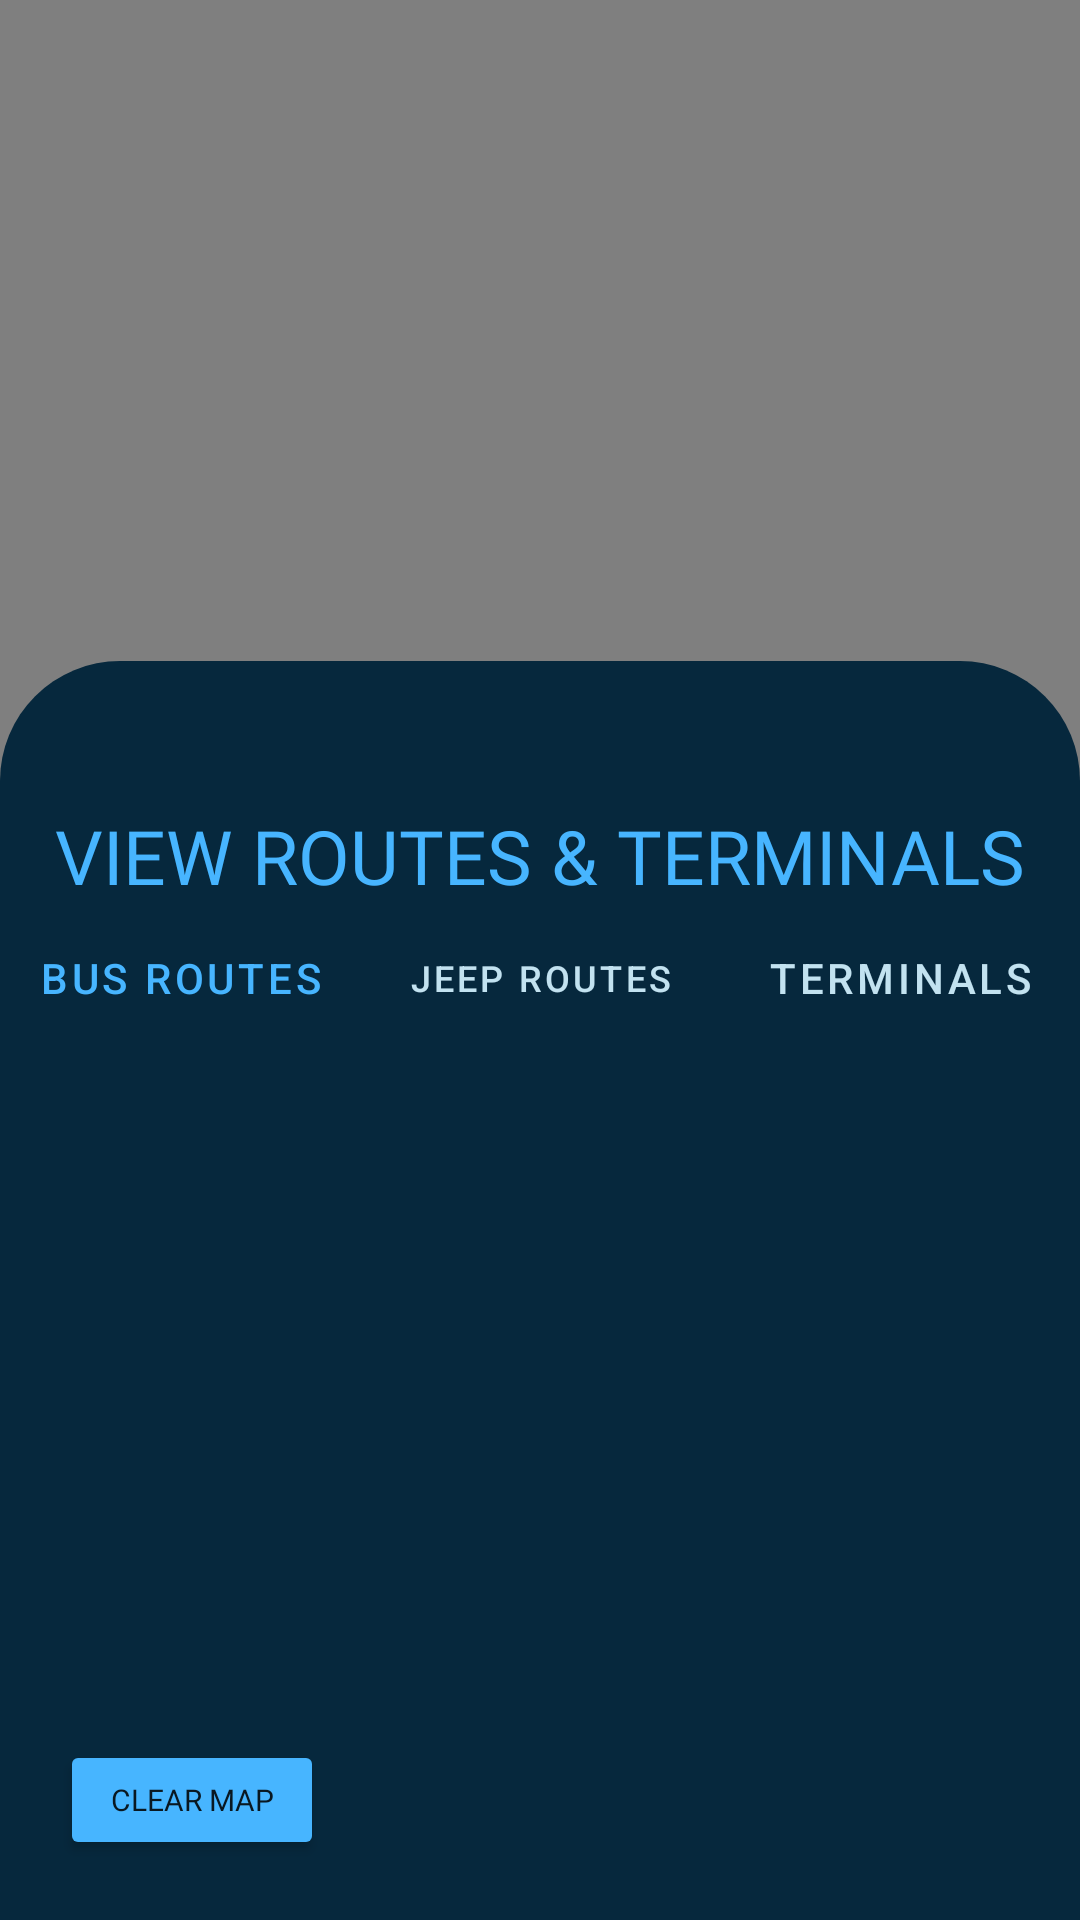

Here is an Android app screen rendered from its layout file. Give the layout XML and the strings, colors and styles it references.
<!-- AndroidManifest.xml: application theme Theme.FordaCommute -->
<!-- res/layout/activity_view_routes.xml -->
<?xml version="1.0" encoding="utf-8"?>
<androidx.coordinatorlayout.widget.CoordinatorLayout xmlns:android="http://schemas.android.com/apk/res/android"
    xmlns:tools="http://schemas.android.com/tools"
    android:layout_width="match_parent"
    android:layout_height="match_parent"
    xmlns:app="http://schemas.android.com/apk/res-auto">

    <androidx.drawerlayout.widget.DrawerLayout
        android:layout_width="match_parent"
        android:layout_height="match_parent"
        android:id="@+id/drawer_layout"
        >
        <androidx.constraintlayout.widget.ConstraintLayout
            android:layout_width="match_parent"
            android:layout_height="match_parent"
            >
            <androidx.fragment.app.FragmentContainerView
                android:id="@+id/mapsRoute"
                android:name="com.google.android.gms.maps.SupportMapFragment"
                android:layout_width="0dp"
                android:layout_height="0dp"
                app:layout_constraintBottom_toBottomOf="parent"
                app:layout_constraintLeft_toLeftOf="parent"
                app:layout_constraintRight_toRightOf="parent"
                app:layout_constraintTop_toTopOf="parent" />

            <ImageView
                android:id="@+id/menu_button"
                android:layout_width="40dp"
                android:layout_height="40dp"
                android:layout_marginLeft="30dp"
                android:layout_marginTop="40dp"
                android:onClick="ClickMenu"
                android:src="@drawable/ic_baseline_menu_24"
                app:layout_constraintLeft_toLeftOf="parent"
                app:layout_constraintTop_toTopOf="parent"
                app:tint="#000000" />

            <TextView
                android:layout_width="150dp"
                android:layout_height="wrap_content"
                android:text="TIP: To scroll back up the route viewer, swipe up first then swipe down."
                app:layout_constraintBottom_toBottomOf="parent"
                app:layout_constraintLeft_toLeftOf="parent"
                android:layout_marginLeft="10dp"
                android:layout_marginBottom="65dp"
                />

        </androidx.constraintlayout.widget.ConstraintLayout>

        <RelativeLayout
            android:layout_width="300dp"
            android:layout_height="match_parent"
            android:layout_gravity="start"
            android:background="#FFFFFF"
            >

            <include layout="@layout/navigation_toolbar" />

        </RelativeLayout>

    </androidx.drawerlayout.widget.DrawerLayout>

    <FrameLayout
        android:id="@+id/routesContainer"
        android:layout_width="match_parent"
        android:layout_height="wrap_content"
        app:layout_behavior="com.google.android.material.bottomsheet.BottomSheetBehavior"
        android:background="@drawable/bottomtoolbar"
        >

        <androidx.constraintlayout.widget.ConstraintLayout
            android:paddingTop="5dp"
            android:paddingBottom="20dp"
            android:layout_width="match_parent"
            android:layout_height="match_parent"
            app:layout_constraintLeft_toLeftOf="parent"
            app:layout_constraintBottom_toBottomOf="parent"
            app:layout_constraintRight_toRightOf="parent"
            >

            <ImageView
                android:id="@+id/baselineRouteViewer"
                android:layout_width="60dp"
                android:layout_height="8dp"
                android:src="@drawable/ic_baseline"
                app:layout_constraintTop_toTopOf="parent"
                app:layout_constraintLeft_toLeftOf="parent"
                app:layout_constraintRight_toRightOf="parent"
                android:layout_marginTop="15dp"
                />

            <TextView
                android:id="@+id/routesText"
                android:layout_width="wrap_content"
                android:layout_height="wrap_content"
                android:text="VIEW ROUTES &amp; TERMINALS"
                android:fontFamily="@font/assistantextrabold"
                android:textColor="@color/secondary"
                android:textSize="25sp"
                android:layout_marginTop="20dp"
                android:layout_marginBottom="10dp"
                app:layout_constraintTop_toBottomOf="@+id/baselineRouteViewer"
                app:layout_constraintLeft_toLeftOf="parent"
                app:layout_constraintRight_toRightOf="parent"
                />

            <com.google.android.material.tabs.TabLayout
                android:id="@+id/routeTabs"
                android:layout_width="match_parent"
                android:layout_height="wrap_content"
                android:backgroundTint="@color/primary"
                app:tabSelectedTextColor="@color/secondary"
                app:tabTextColor="@color/custom3"
                app:layout_constraintLeft_toLeftOf="parent"
                app:layout_constraintTop_toBottomOf="@id/routesText"
                app:layout_constraintRight_toRightOf="parent">

                <com.google.android.material.tabs.TabItem
                    android:layout_width="wrap_content"
                    android:layout_height="wrap_content"
                    android:text="BUS ROUTES"/>

                <com.google.android.material.tabs.TabItem
                    android:layout_width="wrap_content"
                    android:layout_height="wrap_content"
                    android:text="JEEP ROUTES"/>

                <com.google.android.material.tabs.TabItem
                    android:layout_width="wrap_content"
                    android:layout_height="wrap_content"
                    android:text="TERMINALS"/>

            </com.google.android.material.tabs.TabLayout>

            <androidx.viewpager.widget.ViewPager
                android:id="@+id/routeViewPager"
                android:layout_width="match_parent"
                android:layout_height="220dp"
                app:layout_constraintStart_toStartOf="parent"
                app:layout_constraintTop_toBottomOf="@+id/routeTabs"
                />

                <Button
                    android:id="@+id/clearMap"
                    android:layout_width="wrap_content"
                    android:layout_height="40dp"
                    android:text="Clear Map"
                    android:textSize="10sp"
                    android:fontFamily="@font/assistantextrabold"
                    app:layout_constraintTop_toBottomOf="@+id/routeViewPager"
                    app:layout_constraintLeft_toLeftOf="parent"
                    android:layout_marginTop="10dp"
                    android:layout_marginLeft="20dp"
                    android:backgroundTint="@color/secondary"
                    />

        </androidx.constraintlayout.widget.ConstraintLayout>

    </FrameLayout>


</androidx.coordinatorlayout.widget.CoordinatorLayout>
<!-- res/layout/navigation_toolbar.xml (included above) -->
<?xml version="1.0" encoding="utf-8"?>
<LinearLayout
    xmlns:android="http://schemas.android.com/apk/res/android"
    xmlns:app="http://schemas.android.com/apk/res-auto"
    android:layout_width="match_parent"
    android:layout_height="match_parent"
    android:orientation="vertical"
    android:background="@drawable/background_white"
    >

    <ImageView
        android:layout_width="200dp"
        android:layout_height="100dp"
        android:layout_marginLeft="20dp"
        android:layout_marginTop="30dp"
        android:src="@drawable/fordacommutelogotextdark"
        app:layout_constraintTop_toTopOf="parent"
        app:layout_constraintLeft_toLeftOf="parent"
        android:onClick="ClickLogo"
        />

    <View
        android:layout_width="match_parent"
        android:layout_height="1dp"
        android:layout_marginBottom="15dp"
        android:layout_marginTop="15dp"
        android:background="@color/primary"
        />

    <LinearLayout
        android:layout_width="match_parent"
        android:layout_height="wrap_content"
        android:orientation="horizontal"
        android:gravity="center_vertical"
        android:onClick="ClickHome">

        <TextView
            android:layout_width="0dp"
            android:layout_height="wrap_content"
            android:layout_weight="1"
            android:text="Home"
            android:padding="12dp"
            android:layout_marginStart="16dp"
            android:fontFamily="@font/assistantextrabold"
            android:textSize="20sp"
            android:textColor="#000000"
            />

    </LinearLayout>

    <LinearLayout
        android:layout_width="match_parent"
        android:layout_height="wrap_content"
        android:orientation="horizontal"
        android:gravity="center_vertical"
        android:onClick="ClickFare">

        <TextView
            android:layout_width="0dp"
            android:layout_height="wrap_content"
            android:layout_weight="1"
            android:text="Fare Guide System"
            android:padding="12dp"
            android:layout_marginStart="16dp"
            android:fontFamily="@font/assistantextrabold"
            android:textSize="20sp"
            android:textColor="#000000"
            />

    </LinearLayout>

    <LinearLayout
        android:layout_width="match_parent"
        android:layout_height="wrap_content"
        android:orientation="horizontal"
        android:gravity="center_vertical"
        android:onClick="ClickRoutes">

        <TextView
            android:layout_width="0dp"
            android:layout_height="wrap_content"
            android:layout_weight="1"
            android:text="View Routes"
            android:padding="12dp"
            android:layout_marginStart="16dp"
            android:fontFamily="@font/assistantextrabold"
            android:textSize="20sp"
            android:textColor="#000000"
            />

    </LinearLayout>

    <LinearLayout
        android:layout_width="match_parent"
        android:layout_height="wrap_content"
        android:orientation="horizontal"
        android:gravity="center_vertical"
        android:onClick="ClickSettings">

        <TextView
            android:layout_width="0dp"
            android:layout_height="wrap_content"
            android:layout_weight="1"
            android:text="Settings"
            android:padding="12dp"
            android:layout_marginStart="16dp"
            android:fontFamily="@font/assistantextrabold"
            android:textSize="20sp"
            android:textColor="#000000"
            />

    </LinearLayout>

    <LinearLayout
        android:layout_width="match_parent"
        android:layout_height="wrap_content"
        android:orientation="horizontal"
        android:gravity="center_vertical"
        android:onClick="ClickAbout">

        <TextView
            android:layout_width="0dp"
            android:layout_height="wrap_content"
            android:layout_weight="1"
            android:text="About the App"
            android:padding="12dp"
            android:layout_marginStart="16dp"
            android:fontFamily="@font/assistantextrabold"
            android:textSize="20sp"
            android:textColor="#000000"
            />

    </LinearLayout>

</LinearLayout>
<!-- resources referenced by this layout -->
<resources>
  <color name="custom3">#c2e2f0</color>
  <color name="primary">#06283D</color>
  <color name="secondary">#47B5FF</color>
  <!-- drawable background_white (drawable) -->
  <?xml version="1.0" encoding="utf-8"?>
  <shape xmlns:android="http://schemas.android.com/apk/res/android"
  
      android:shape="rectangle">
      <solid android:color="@android:color/white"/>
  </shape>
  <!-- drawable bottomtoolbar (drawable) -->
  <?xml version="1.0" encoding="utf-8"?>
  <shape xmlns:android="http://schemas.android.com/apk/res/android">
  <solid android:color="@color/primary"></solid>
      <corners android:topLeftRadius="40dp" android:topRightRadius="40dp"></corners>
  </shape>
  <!-- drawable fordacommutelogotextdark: jpg bitmap (drawable, 90731 bytes) -->
  <style name="Theme.FordaCommute" parent="Theme.MaterialComponents.DayNight.NoActionBar">
          
          <item name="colorPrimary">@color/primary</item>
          <item name="colorPrimaryVariant">@color/purple_700</item>
          <item name="colorOnPrimary">@color/white</item>
          
          <item name="colorSecondary">@color/secondary</item>
          <item name="colorSecondaryVariant">@color/teal_700</item>
          <item name="colorOnSecondary">@color/black</item>
          
          <item name="colorTertiary">@color/tertiary</item>
  
          <item name="android:statusBarColor" tools:targetApi="l">?attr/colorPrimaryVariant</item>
          
      </style>
  <color name="purple_700">#FF3700B3</color>
  <color name="white">#FFFFFFFF</color>
  <color name="teal_700">#FF018786</color>
  <color name="black">#FF000000</color>
  <color name="tertiary">#f0f0f0</color>
</resources>
